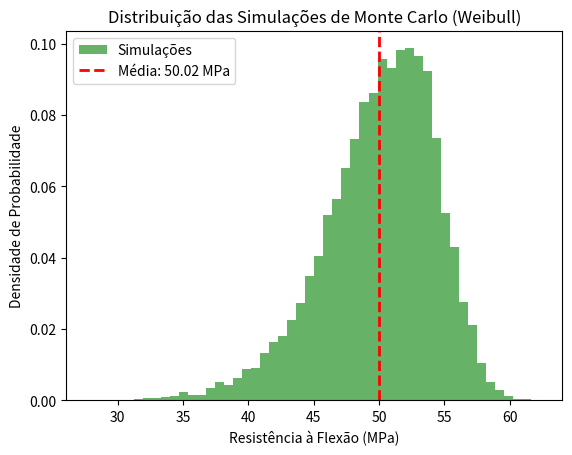

Write the Python code that produced this figure.
import numpy as np
import matplotlib.pyplot as plt
from scipy.stats import weibull_min

# Dados amostrais de resistência à flexão (em MPa)
dados_amostrais = np.array([45, 50, 55])  # Valores de exemplo - substitua por seus dados reais

#-------------------------------------------------------------------------------
# Ajuste da distribuição de Weibull aos dados amostrais
# Parâmetros:
#   floc=0: Fixa o parâmetro de localização (loc) em 0 para simplificar o modelo
# Retorna:
#   Tupla (k, loc, lambda_), onde:
#     k (shape): Parâmetro de forma da Weibull (indica a "dispersão" dos dados)
#     loc: Parâmetro de localização (fixado em 0)
#     lambda_ (scale): Parâmetro de escala (relacionado à vida característica)
#-------------------------------------------------------------------------------
params = weibull_min.fit(dados_amostrais, floc=0)
k, loc, lambda_ = params  # Desempacota os parâmetros ajustados

#-------------------------------------------------------------------------------
# Simulação de Monte Carlo baseada na distribuição de Weibull ajustada
#-------------------------------------------------------------------------------
num_simulacoes = 10000  # Número de simulações (aumente para maior precisão)
simulacoes = weibull_min.rvs(k, loc, lambda_, size=num_simulacoes)  # Gera valores aleatórios

# Calcula a média das simulações (estimativa pontual da resistência média)
media_simulacoes = np.mean(simulacoes)

#-------------------------------------------------------------------------------
# Visualização dos resultados
#-------------------------------------------------------------------------------
plt.hist(simulacoes, bins=50, density=True, alpha=0.6, color='g', label='Simulações')
plt.axvline(media_simulacoes, color='r', linestyle='dashed', linewidth=2, label=f'Média: {media_simulacoes:.2f} MPa')
plt.title('Distribuição das Simulações de Monte Carlo (Weibull)')
plt.xlabel('Resistência à Flexão (MPa)')
plt.ylabel('Densidade de Probabilidade')
plt.legend()
plt.show()

#-------------------------------------------------------------------------------
# Saída dos resultados numéricos
#-------------------------------------------------------------------------------
print(f"Média das Simulações: {media_simulacoes:.2f} MPa")
print(f"Parâmetros de Weibull: k = {k:.2f}, lambda = {lambda_:.2f}")
